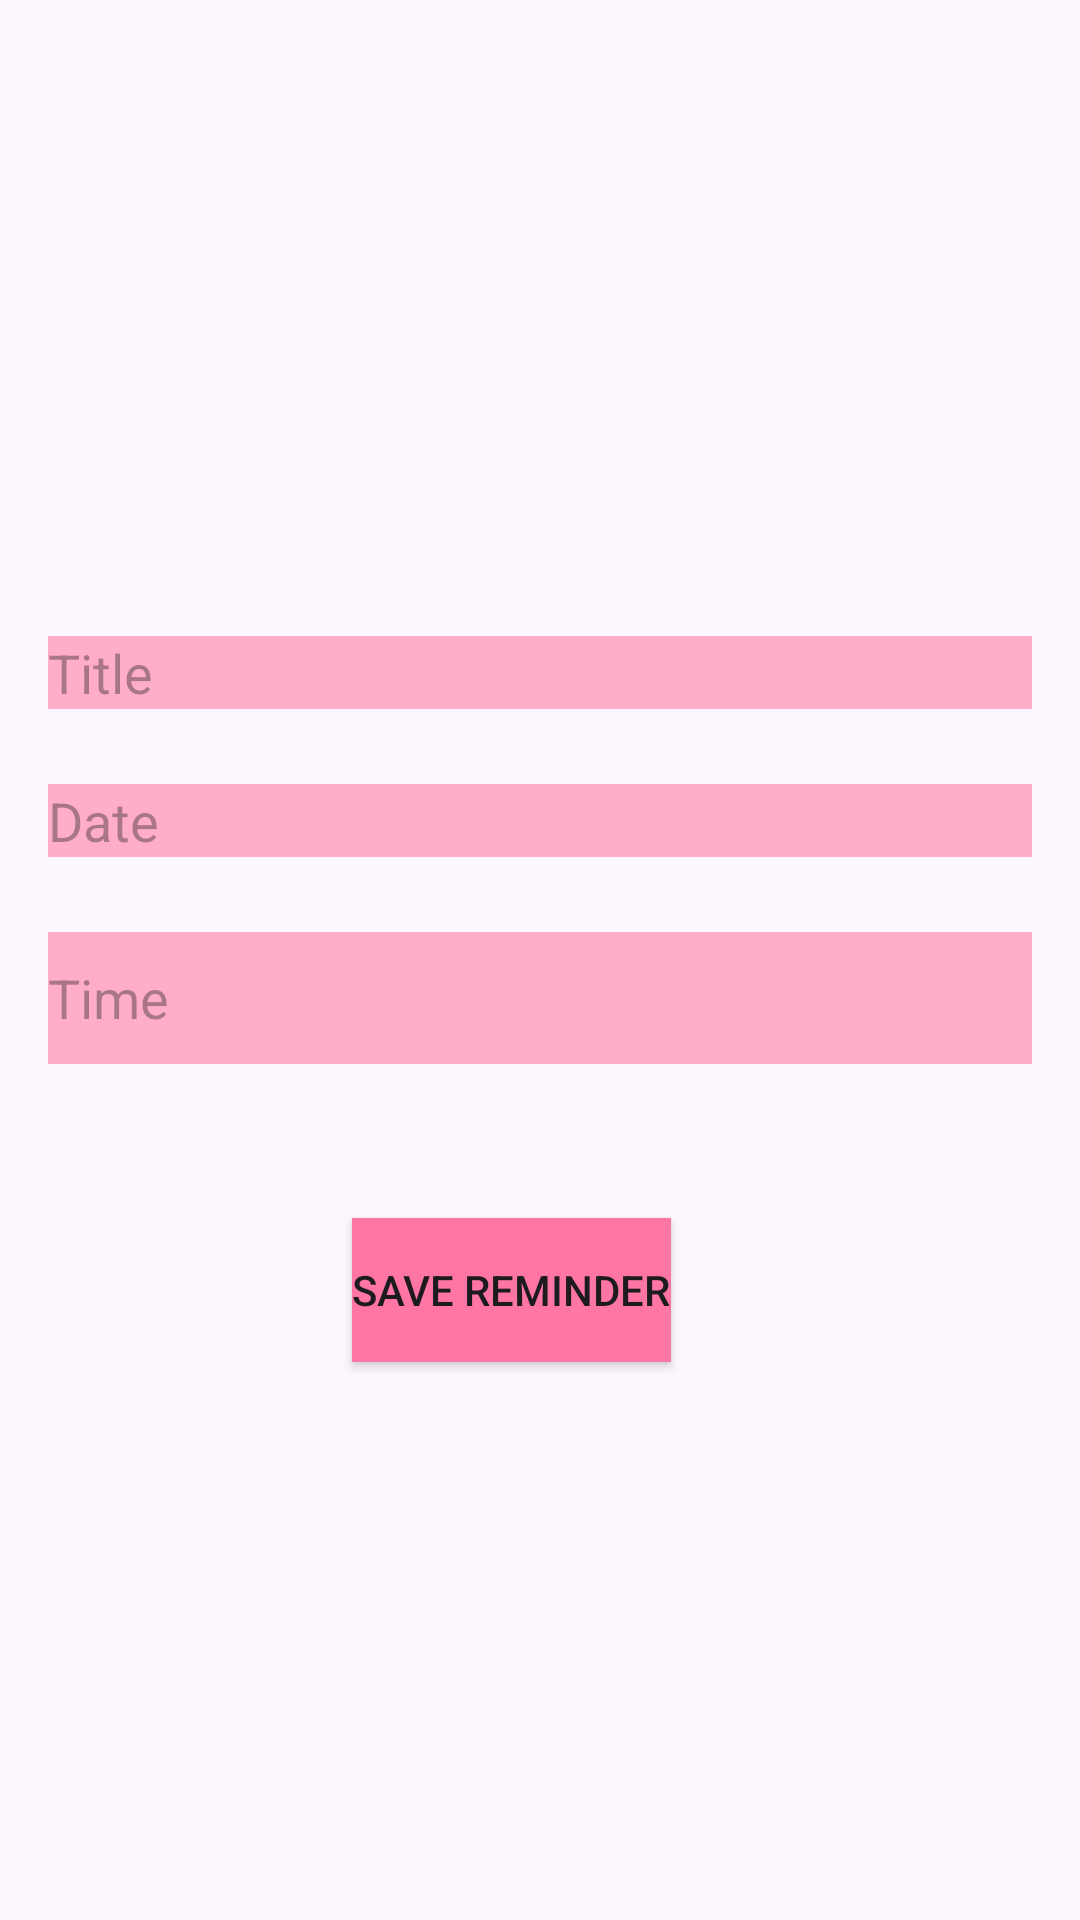

Write the Android layout XML for this screen, with the resource values it uses.
<!-- AndroidManifest.xml: application theme Theme.Dailyassist -->
<!-- res/layout/activity_set_reminder.xml -->
<?xml version="1.0" encoding="utf-8"?>
<androidx.constraintlayout.widget.ConstraintLayout xmlns:android="http://schemas.android.com/apk/res/android"
    xmlns:app="http://schemas.android.com/apk/res-auto"
    xmlns:tools="http://schemas.android.com/tools"
    android:id="@+id/relativeLayout"
    android:layout_width="match_parent"
    android:layout_height="match_parent"
    android:padding="16dp"
    tools:context=".SetReminderActivity">

    <EditText
        android:id="@+id/editTextTitle"
        android:layout_width="match_parent"
        android:layout_height="wrap_content"
        android:layout_marginTop="196dp"
        android:hint="Title"
        android:background="@color/background_color"
        app:layout_constraintStart_toStartOf="parent"
        app:layout_constraintTop_toTopOf="parent" />

    <EditText
        android:id="@+id/editTextDate"
        android:layout_width="match_parent"
        android:layout_height="wrap_content"
        android:layout_marginTop="25dp"
        android:background="@color/background_color"
        android:hint="Date"
        app:layout_constraintStart_toStartOf="parent"
        app:layout_constraintTop_toBottomOf="@+id/editTextTitle" />

    <EditText
        android:id="@+id/editTextTime"
        android:layout_width="374dp"
        android:layout_height="44dp"
        android:layout_marginTop="25dp"
        android:layout_marginEnd="16dp"
        android:hint="Time"
        android:background="@color/background_color"
        app:layout_constraintEnd_toEndOf="parent"
        app:layout_constraintHorizontal_bias="0.0"
        app:layout_constraintStart_toStartOf="parent"
        app:layout_constraintTop_toBottomOf="@+id/editTextDate" />

    <Button
        android:id="@+id/buttonSave"
        android:layout_width="wrap_content"
        android:layout_height="wrap_content"
        android:layout_marginStart="116dp"
        android:layout_marginTop="24dp"
        android:layout_marginEnd="135dp"
        android:layout_marginBottom="143dp"
        android:text="Save Reminder"
        android:background="@color/colorPrimary"

        app:layout_constraintBottom_toBottomOf="parent"
        app:layout_constraintEnd_toEndOf="parent"
        app:layout_constraintStart_toStartOf="parent"
        app:layout_constraintTop_toBottomOf="@id/editTextTime" />

</androidx.constraintlayout.widget.ConstraintLayout>
<!-- resources referenced by this layout -->
<resources>
  <color name="background_color">#FFADC9</color>
  <color name="colorPrimary">#FF75A4</color>
  <style name="Theme.Dailyassist" parent="Base.Theme.Dailyassist" />
  <style name="Base.Theme.Dailyassist" parent="Theme.Material3.DayNight.NoActionBar">
          
          
      </style>
</resources>
